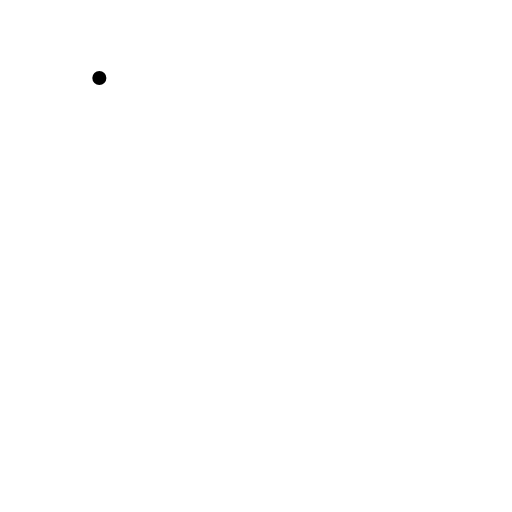
t = 0.00 s
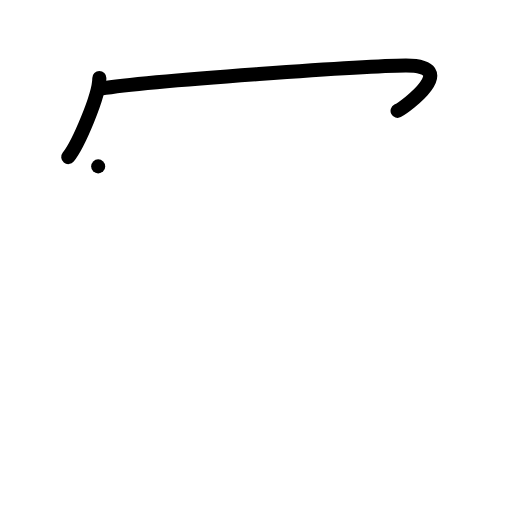
t = 2.00 s
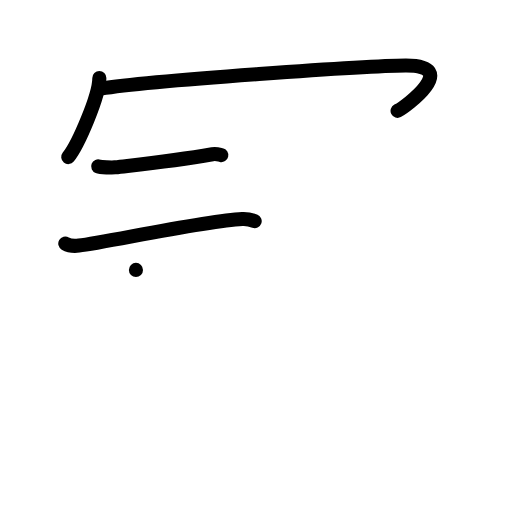
t = 4.00 s
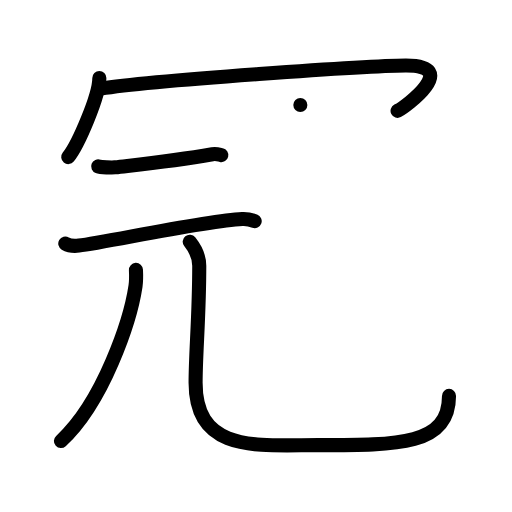
t = 6.00 s
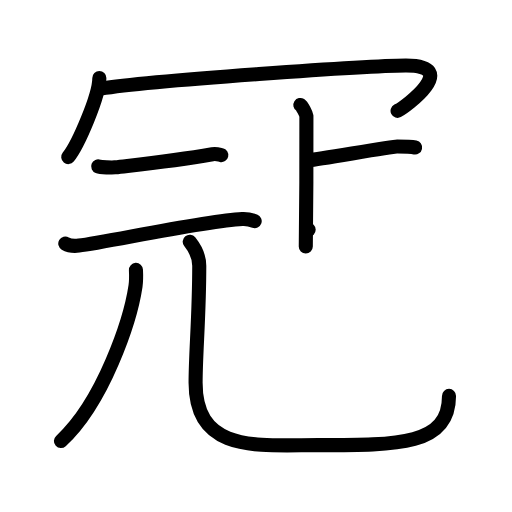
t = 8.00 s
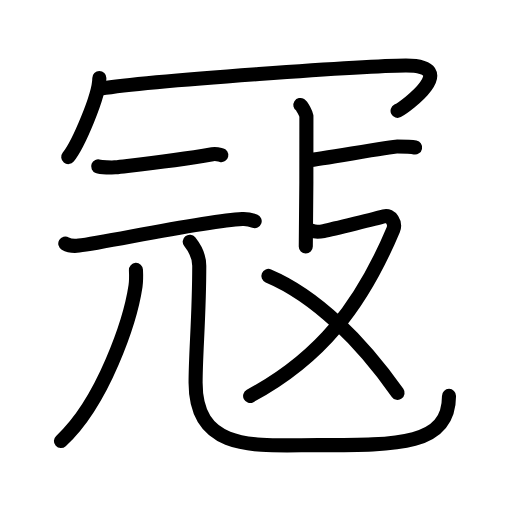
t = 10.00 s

The animated SVG that drew these frames (rendered in a browser with its animation timeline set to each time). Animation: 32 SMIL elements (animate=32); one cycle of 10.00 s.

<?xml version="1.0" encoding="UTF-8"?>
<!--
AniKanjiVG is licensed by CC-BY-SA Paul C. Sommerhoff (https://bitbucket.org/sommerhoff/anikanjivg).
AniKanjiVG uses KanjiVG which is licensed by CC-BY-SA Ulrich Apel (http://kanjivg.tagaini.net).
See also http://creativecommons.org/licenses/by-sa/3.0/
-->
<svg xmlns:kvg='http://kanjivg.tagaini.net' xmlns='http://www.w3.org/2000/svg' width='109' height='109' viewBox='0 0 109 109' style='fill:none;stroke:#000000;stroke-width:3;stroke-linecap:round;stroke-linejoin:round;' id="kvg:kanji_051a6"><g id="kvg:051a6" kvg:element="冦"><g id="kvg:051a6-g1" kvg:element="冖" kvg:position="top" kvg:radical="general"><path id="kvg:051a6-s1" kvg:type="㇔" d="M21.15,16.61c0,3.81-4.55,14.29-6.62,16.83"><animate attributeName="d" begin="0.0s" dur="1.0s" from="M21.15,16.61C21.15,16.61,21.15,16.61,21.15,16.61" to="M21.15,16.61c0,3.81-4.55,14.29-6.62,16.83" />
</path>
<path id="kvg:051a6-s2" kvg:type="㇖b" d="M21.44,18.87c10.68-1.78,57.56-4.9,64.93-4.93c11.81-0.04,0.12,8.71-1.73,9.66"><animate attributeName="d" begin="1.0s" dur="0.5s" from="M21.44,18.87C21.44,18.87,21.44,18.87,21.44,18.87" to="M21.44,18.87c10.68-1.78,57.56-4.9,64.93-4.93" />
<animate attributeName="d" begin="1.5s" dur="0.5s" from="M21.44,18.87c10.68-1.78,57.56-4.9,64.93-4.93c0,0,0,0,0,0,0" to="M21.44,18.87c10.68-1.78,57.56-4.9,64.93-4.93c11.81-0.04,0.12,8.71-1.73,9.66" />
<animate attributeName="d" begin="0s" dur="1.0s" from="M-100,-100" to="M-100,-100" />
</path>
</g>
<g id="kvg:051a6-g2" kvg:position="bottom"><g id="kvg:051a6-g3" kvg:position="nyo"><g id="kvg:051a6-g4" kvg:element="元"><g id="kvg:051a6-g5" kvg:element="二" kvg:position="top"><path id="kvg:051a6-s3" kvg:type="㇐" d="M20.9,35.42c0.54,0.21,3.03,0.27,3.57,0.21c6.99-0.81,12.53-1.37,20.75-2.8c0.89-0.15,1.44,0.1,1.89,0.2"><animate attributeName="d" begin="2.0s" dur="0.3333333333333333s" from="M20.9,35.42C20.9,35.42,20.9,35.42,20.9,35.42" to="M20.9,35.42c0.54,0.21,3.03,0.27,3.57,0.21" />
<animate attributeName="d" begin="2.3333333333333335s" dur="0.3333333333333333s" from="M20.9,35.42c0.54,0.21,3.03,0.27,3.57,0.21c0,0,0,0,0,0,0" to="M20.9,35.42c0.54,0.21,3.03,0.27,3.57,0.21c6.99-0.81,12.53-1.37,20.75-2.8" />
<animate attributeName="d" begin="2.6666666666666665s" dur="0.3333333333333333s" from="M20.9,35.42c0.54,0.21,3.03,0.27,3.57,0.21c6.99-0.81,12.53-1.37,20.75-2.8c0,0,0,0,0,0,0" to="M20.9,35.42c0.54,0.21,3.03,0.27,3.57,0.21c6.99-0.81,12.53-1.37,20.75-2.8c0.89-0.15,1.44,0.1,1.89,0.2" />
<animate attributeName="d" begin="0s" dur="2.0s" from="M-100,-100" to="M-100,-100" />
</path>
<path id="kvg:051a6-s4" kvg:type="㇐" d="M13.9,51.85c0.75,0.44,2.14,0.53,2.89,0.44c5.52-0.63,26.43-5.2,34.79-5.66c1.26-0.07,2.01,0.21,2.64,0.44"><animate attributeName="d" begin="3.0s" dur="0.3333333333333333s" from="M13.9,51.85C13.9,51.85,13.9,51.85,13.9,51.85" to="M13.9,51.85c0.75,0.44,2.14,0.53,2.89,0.44" />
<animate attributeName="d" begin="3.3333333333333335s" dur="0.3333333333333333s" from="M13.9,51.85c0.75,0.44,2.14,0.53,2.89,0.44c0,0,0,0,0,0,0" to="M13.9,51.85c0.75,0.44,2.14,0.53,2.89,0.44c5.52-0.63,26.43-5.2,34.79-5.66" />
<animate attributeName="d" begin="3.6666666666666665s" dur="0.3333333333333333s" from="M13.9,51.85c0.75,0.44,2.14,0.53,2.89,0.44c5.52-0.63,26.43-5.2,34.79-5.66c0,0,0,0,0,0,0" to="M13.9,51.85c0.75,0.44,2.14,0.53,2.89,0.44c5.52-0.63,26.43-5.2,34.79-5.66c1.26-0.07,2.01,0.21,2.64,0.44" />
<animate attributeName="d" begin="0s" dur="3.0s" from="M-100,-100" to="M-100,-100" />
</path>
</g>
<g id="kvg:051a6-g6" kvg:element="儿" kvg:original="八" kvg:position="bottom"><g id="kvg:051a6-g7" kvg:element="丿"><path id="kvg:051a6-s5" kvg:type="㇒" d="M28.94,57.46c0.04,0.86,0.09,2.22-0.09,3.45c-1.09,7.27-6.82,24.61-15.88,32.99"><animate attributeName="d" begin="4.0s" dur="0.5s" from="M28.94,57.46C28.94,57.46,28.94,57.46,28.94,57.46" to="M28.94,57.46c0.04,0.86,0.09,2.22-0.09,3.45" />
<animate attributeName="d" begin="4.5s" dur="0.5s" from="M28.94,57.46c0.04,0.86,0.09,2.22-0.09,3.45c0,0,0,0,0,0,0" to="M28.94,57.46c0.04,0.86,0.09,2.22-0.09,3.45c-1.09,7.27-6.82,24.61-15.88,32.99" />
<animate attributeName="d" begin="0s" dur="4.0s" from="M-100,-100" to="M-100,-100" />
</path>
</g>
<path id="kvg:051a6-s6" kvg:type="㇟" d="M40.39,51.46c1.09,1.37,2.03,2.98,2.03,5.09c0,10.7-0.78,18.56-0.78,24.96c0,14.95,13.14,13.26,26.08,13.26c17.28,0,27.87-0.02,27.87-10.49"><animate attributeName="d" begin="5.0s" dur="0.25s" from="M40.39,51.46C40.39,51.46,40.39,51.46,40.39,51.46" to="M40.39,51.46c1.09,1.37,2.03,2.98,2.03,5.09" />
<animate attributeName="d" begin="5.25s" dur="0.25s" from="M40.39,51.46c1.09,1.37,2.03,2.98,2.03,5.09c0,0,0,0,0,0,0" to="M40.39,51.46c1.09,1.37,2.03,2.98,2.03,5.09c0,10.7-0.78,18.56-0.78,24.96" />
<animate attributeName="d" begin="5.5s" dur="0.25s" from="M40.39,51.46c1.09,1.37,2.03,2.98,2.03,5.09c0,10.7-0.78,18.56-0.78,24.96c0,0,0,0,0,0,0" to="M40.39,51.46c1.09,1.37,2.03,2.98,2.03,5.09c0,10.7-0.78,18.56-0.78,24.96c0,14.95,13.14,13.26,26.08,13.26" />
<animate attributeName="d" begin="5.75s" dur="0.25s" from="M40.39,51.46c1.09,1.37,2.03,2.98,2.03,5.09c0,10.7-0.78,18.56-0.78,24.96c0,14.95,13.14,13.26,26.08,13.26c0,0,0,0,0,0,0" to="M40.39,51.46c1.09,1.37,2.03,2.98,2.03,5.09c0,10.7-0.78,18.56-0.78,24.96c0,14.95,13.14,13.26,26.08,13.26c17.28,0,27.87-0.02,27.87-10.49" />
<animate attributeName="d" begin="0s" dur="5.0s" from="M-100,-100" to="M-100,-100" />
</path>
</g>
</g>
<g id="kvg:051a6-g8" kvg:element="攴"><g id="kvg:051a6-g9" kvg:element="卜" kvg:original="ト" kvg:position="top"><path id="kvg:051a6-s7" kvg:type="㇑" d="M63.94,22.34c0.39,0.25,1.21,1.86,1.29,2.36c0.08,0.5-0.05,24.68-0.13,27.79"><animate attributeName="d" begin="6.0s" dur="0.5s" from="M63.94,22.34C63.94,22.34,63.94,22.34,63.94,22.34" to="M63.94,22.34c0.39,0.25,1.21,1.86,1.29,2.36" />
<animate attributeName="d" begin="6.5s" dur="0.5s" from="M63.94,22.34c0.39,0.25,1.21,1.86,1.29,2.36c0,0,0,0,0,0,0" to="M63.94,22.34c0.39,0.25,1.21,1.86,1.29,2.36c0.08,0.5-0.05,24.68-0.13,27.79" />
<animate attributeName="d" begin="0s" dur="6.0s" from="M-100,-100" to="M-100,-100" />
</path>
<path id="kvg:051a6-s8" kvg:type="㇔" d="M65.83,34.11c2.21-0.2,17.51-2.91,18.72-2.91s2.84,0,3.82,0.2"><animate attributeName="d" begin="7.0s" dur="1.0s" from="M65.83,34.11C65.83,34.11,65.83,34.11,65.83,34.11" to="M65.83,34.11c2.21-0.2,17.51-2.91,18.72-2.91s2.84,0,3.82,0.2" />
<animate attributeName="d" begin="0s" dur="7.0s" from="M-100,-100" to="M-100,-100" />
</path>
</g>
<g id="kvg:051a6-g10" kvg:element="又" kvg:position="bottom"><path id="kvg:051a6-s9" kvg:type="㇇" d="M65.71,48.93c1.02,0.26,1.15,0.65,3.2,0.26c2.05-0.39,11.48-2.75,12.89-3.14c1.41-0.39,2.5,1.47,1.92,2.85c-6.78,16.11-15.47,27.35-30.47,35.39"><animate attributeName="d" begin="8.0s" dur="0.25s" from="M65.71,48.93C65.71,48.93,65.71,48.93,65.71,48.93" to="M65.71,48.93c1.02,0.26,1.15,0.65,3.2,0.26" />
<animate attributeName="d" begin="8.25s" dur="0.25s" from="M65.71,48.93c1.02,0.26,1.15,0.65,3.2,0.26c0,0,0,0,0,0,0" to="M65.71,48.93c1.02,0.26,1.15,0.65,3.2,0.26c2.05-0.39,11.48-2.75,12.89-3.14" />
<animate attributeName="d" begin="8.5s" dur="0.25s" from="M65.71,48.93c1.02,0.26,1.15,0.65,3.2,0.26c2.05-0.39,11.48-2.75,12.89-3.14c0,0,0,0,0,0,0" to="M65.71,48.93c1.02,0.26,1.15,0.65,3.2,0.26c2.05-0.39,11.48-2.75,12.89-3.14c1.41-0.39,2.5,1.47,1.92,2.85" />
<animate attributeName="d" begin="8.75s" dur="0.25s" from="M65.71,48.93c1.02,0.26,1.15,0.65,3.2,0.26c2.05-0.39,11.48-2.75,12.89-3.14c1.41-0.39,2.5,1.47,1.92,2.85c0,0,0,0,0,0,0" to="M65.71,48.93c1.02,0.26,1.15,0.65,3.2,0.26c2.05-0.39,11.48-2.75,12.89-3.14c1.41-0.39,2.5,1.47,1.92,2.85c-6.78,16.11-15.47,27.35-30.47,35.39" />
<animate attributeName="d" begin="0s" dur="8.0s" from="M-100,-100" to="M-100,-100" />
</path>
<path id="kvg:051a6-s10" kvg:type="㇏" d="M57.14,58.74c10.11,4.27,19.79,13.95,27.5,24.89"><animate attributeName="d" begin="9.0s" dur="1.0s" from="M57.14,58.74C57.14,58.74,57.14,58.74,57.14,58.74" to="M57.14,58.74c10.11,4.27,19.79,13.95,27.5,24.89" />
<animate attributeName="d" begin="0s" dur="9.0s" from="M-100,-100" to="M-100,-100" />
</path>
</g>
</g>
</g>
</g>
</g>
</svg>
